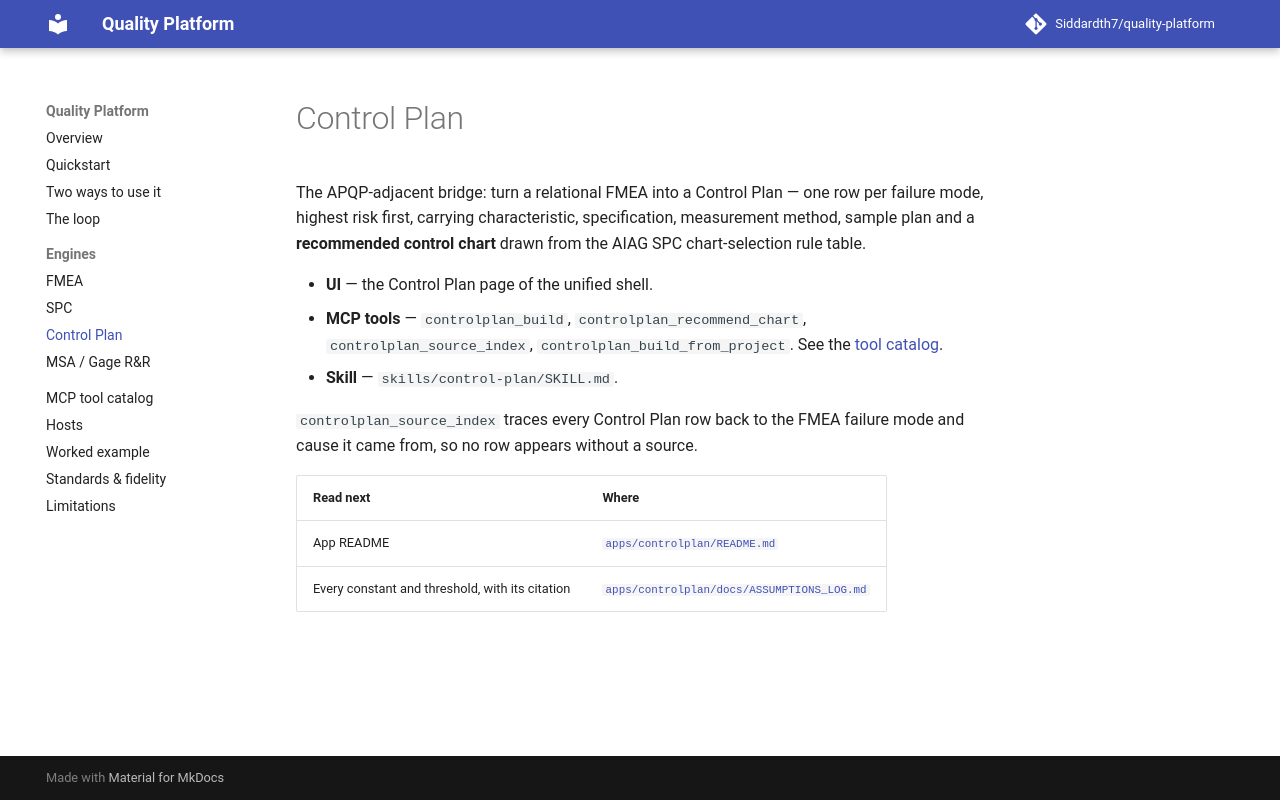

repository: Siddardth7/quality-platform · page: controlplan/index.html · generator: mkdocs

# Control Plan

The APQP-adjacent bridge: turn a relational FMEA into a Control Plan — one row per failure
mode, highest risk first, carrying characteristic, specification, measurement method, sample
plan and a **recommended control chart** drawn from the AIAG SPC chart-selection rule table.

- **UI** — the Control Plan page of the unified shell.
- **MCP tools** — `controlplan_build`, `controlplan_recommend_chart`,
  `controlplan_source_index`, `controlplan_build_from_project`. See the
  [tool catalog](tools.md).
- **Skill** — `skills/control-plan/SKILL.md`.

`controlplan_source_index` traces every Control Plan row back to the FMEA failure mode and
cause it came from, so no row appears without a source.

| Read next | Where |
|---|---|
| App README | [`apps/controlplan/README.md`](https://github.com/Siddardth7/quality-platform/blob/main/apps/controlplan/README.md) |
| Every constant and threshold, with its citation | [`apps/controlplan/docs/ASSUMPTIONS_LOG.md`](https://github.com/Siddardth7/quality-platform/blob/main/apps/controlplan/docs/ASSUMPTIONS_LOG.md) |
